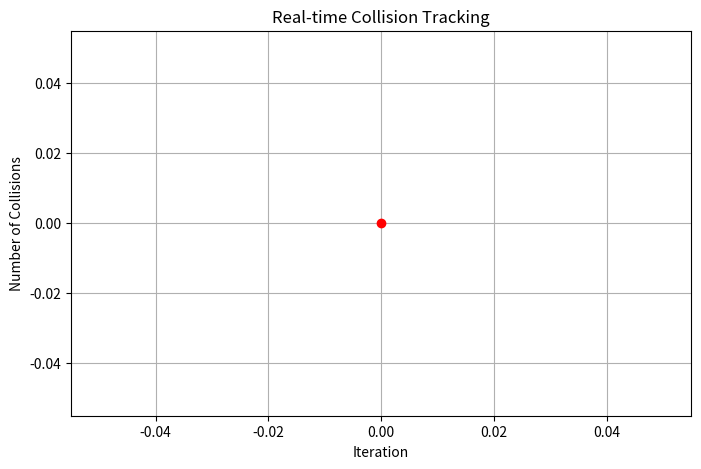

Source code (Python):
import io
from contextlib import redirect_stdout
import matplotlib.pyplot as plt

# Global plot references
fig = None
ax = None

def setup_global_plot():
    global fig, ax
    if fig is None or ax is None:
        plt.ion()
        fig, ax = plt.subplots(figsize=(8, 5))
        ax.set_xlabel('Iteration')
        ax.set_ylabel('Number of Collisions')
        ax.set_title('Real-time Collision Tracking')
        ax.grid(True)

def update_global_plot(iterations):
    global fig, ax
    setup_global_plot()
    ax.clear()
    ax.plot(range(len(iterations)), iterations, 'r-', marker='o')
    ax.set_xlabel('Iteration')
    ax.set_ylabel('Number of Collisions')
    ax.set_title('Real-time Collision Tracking')
    ax.grid(True)
    plt.draw()
    plt.pause(0.01)

class CollisionLogger:
    def __init__(self):
        self.collision_count = 0
        self.iteration_collisions = []
        print("[DEBUG] CollisionLogger initialized")
        
    def __call__(self, env, worker):
        try:
            f = io.StringIO()
            with redirect_stdout(f):
                state = env.reset()
                done = False
                while not done:
                    action = env.action_space.sample()
                    next_state, reward, done, info = env.step(action)
                    
            output = f.getvalue()
            if "Collision detected at time step" in output:
                self.collision_count += 1
                print(f"[DEBUG] Collision detected! Count: {self.collision_count}")
                
            self.iteration_collisions.append(self.collision_count)
            update_global_plot(self.iteration_collisions)
            print(f"Iteration {len(self.iteration_collisions)}: {self.collision_count} collisions")
            return self.collision_count
            
        except Exception as e:
            print(f"[ERROR] Error in __call__: {e}")
            return 0

collision_logger = CollisionLogger()

# Ensure the plot starts displaying immediately
setup_global_plot()
update_global_plot([0])  # Initialize with zero collisions